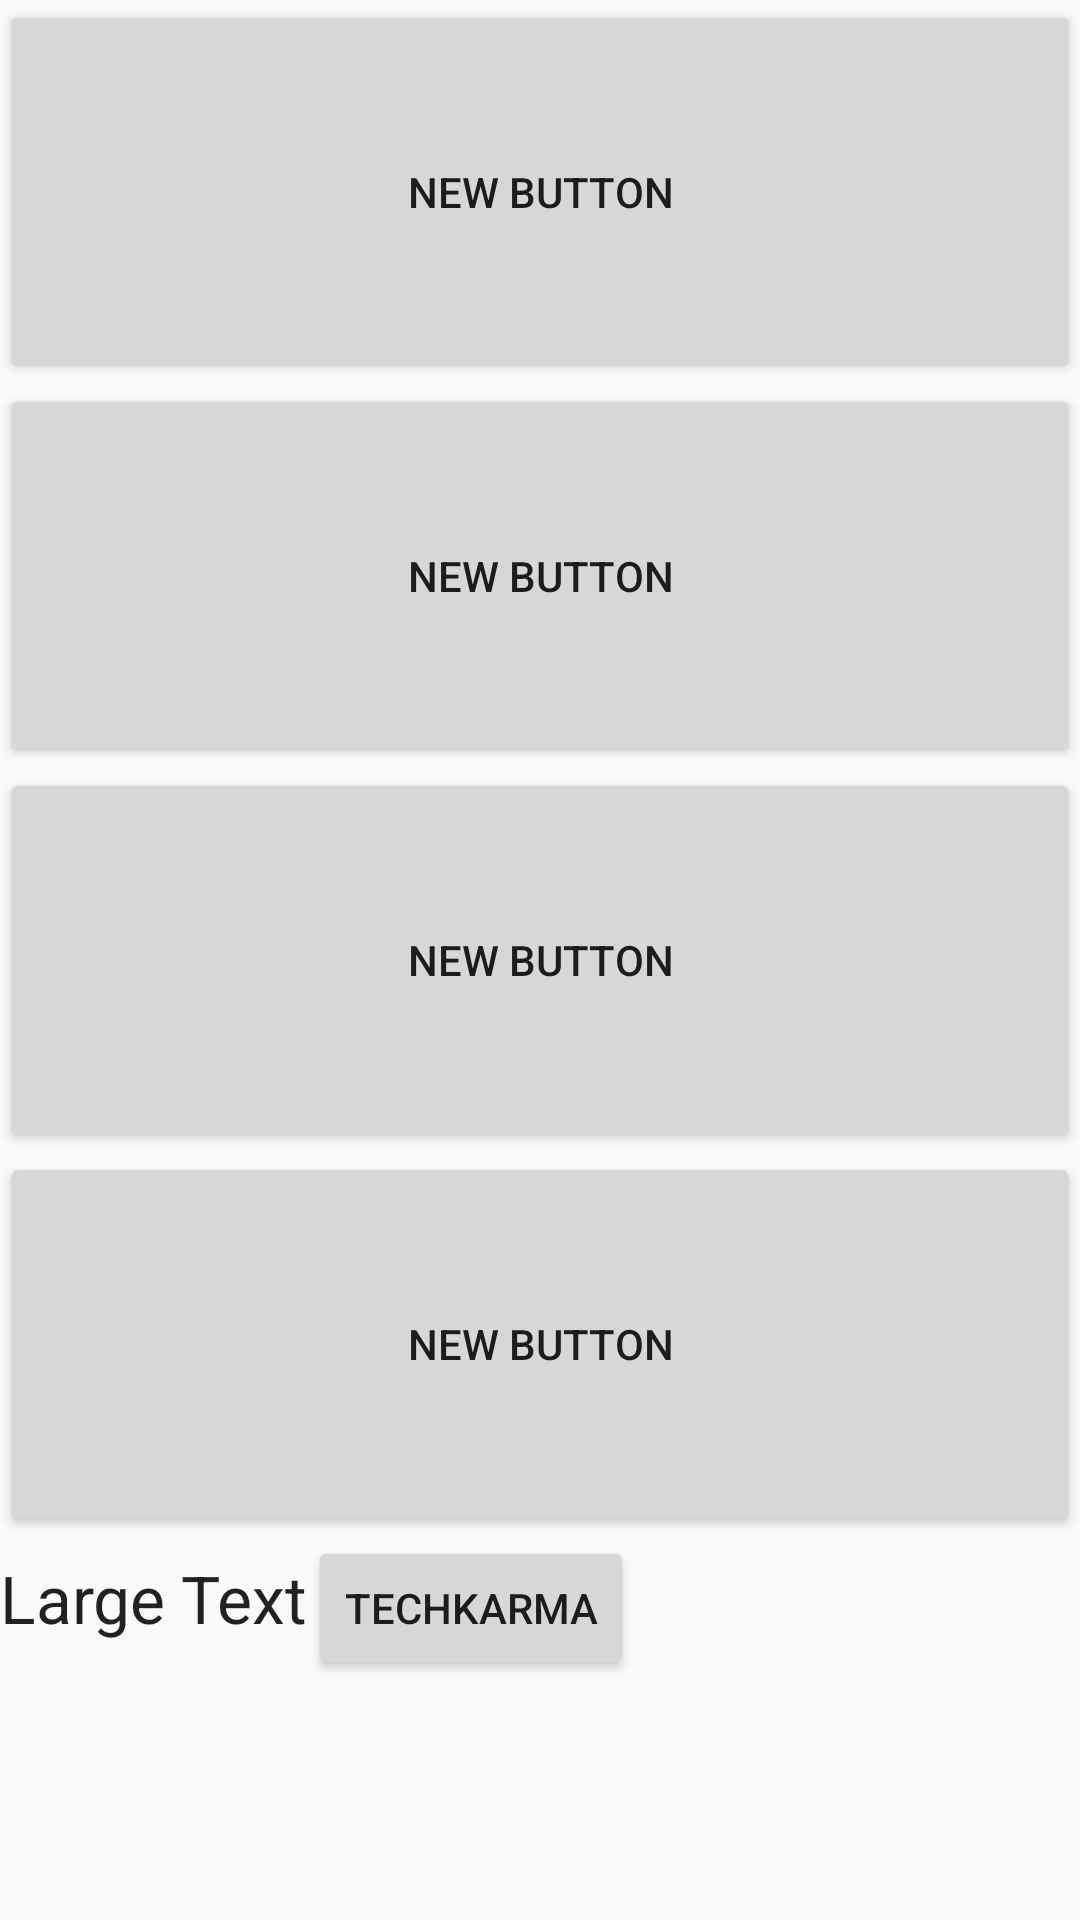

The Android layout XML behind this screen, and the referenced resources:
<!-- AndroidManifest.xml: application theme AppTheme -->
<!-- res/layout/fragment_playnow_options.xml -->
<?xml version="1.0" encoding="utf-8"?>
<LinearLayout
        xmlns:android="http://schemas.android.com/apk/res/android"
        android:layout_width="match_parent" android:layout_height="match_parent"
        android:orientation="vertical"
        android:weightSum="5">


        <Button

            android:layout_width="fill_parent"
            android:layout_height="wrap_content"
            android:text="New Button"
            android:id="@+id/optiona"
            android:clickable="true"
            android:layout_weight="1"

           />

        <Button

            android:layout_width="fill_parent"
            android:layout_height="wrap_content"
            android:text="New Button"
            android:id="@+id/optionb"
            android:layout_weight="1"

             />

        <Button

            android:layout_width="fill_parent"
            android:layout_height="wrap_content"
            android:text="New Button"
            android:id="@+id/optionc"
            android:layout_weight="1"
            />

        <Button

            android:layout_width="fill_parent"
            android:layout_height="wrap_content"
            android:text="New Button"
            android:id="@+id/optiond"
            android:layout_weight="1"

           />
        <LinearLayout
            android:layout_width="match_parent"
            android:layout_height="wrap_content"
            android:orientation="horizontal"

            >
            <TextView

                android:layout_width="wrap_content"
                android:layout_height="wrap_content"
                android:textAppearance="?android:attr/textAppearanceLarge"
                android:text="Large Text"
                android:id="@+id/Result" />
            <Button
                android:layout_width="wrap_content"
                android:layout_height="wrap_content"
                android:text="TechKarma"
                android:id="@+id/next"
                />
        </LinearLayout>

</LinearLayout>
<!-- resources referenced by this layout -->
<resources>
  <style name="AppTheme" parent="Theme.AppCompat.Light">
          
  
      </style>
</resources>
